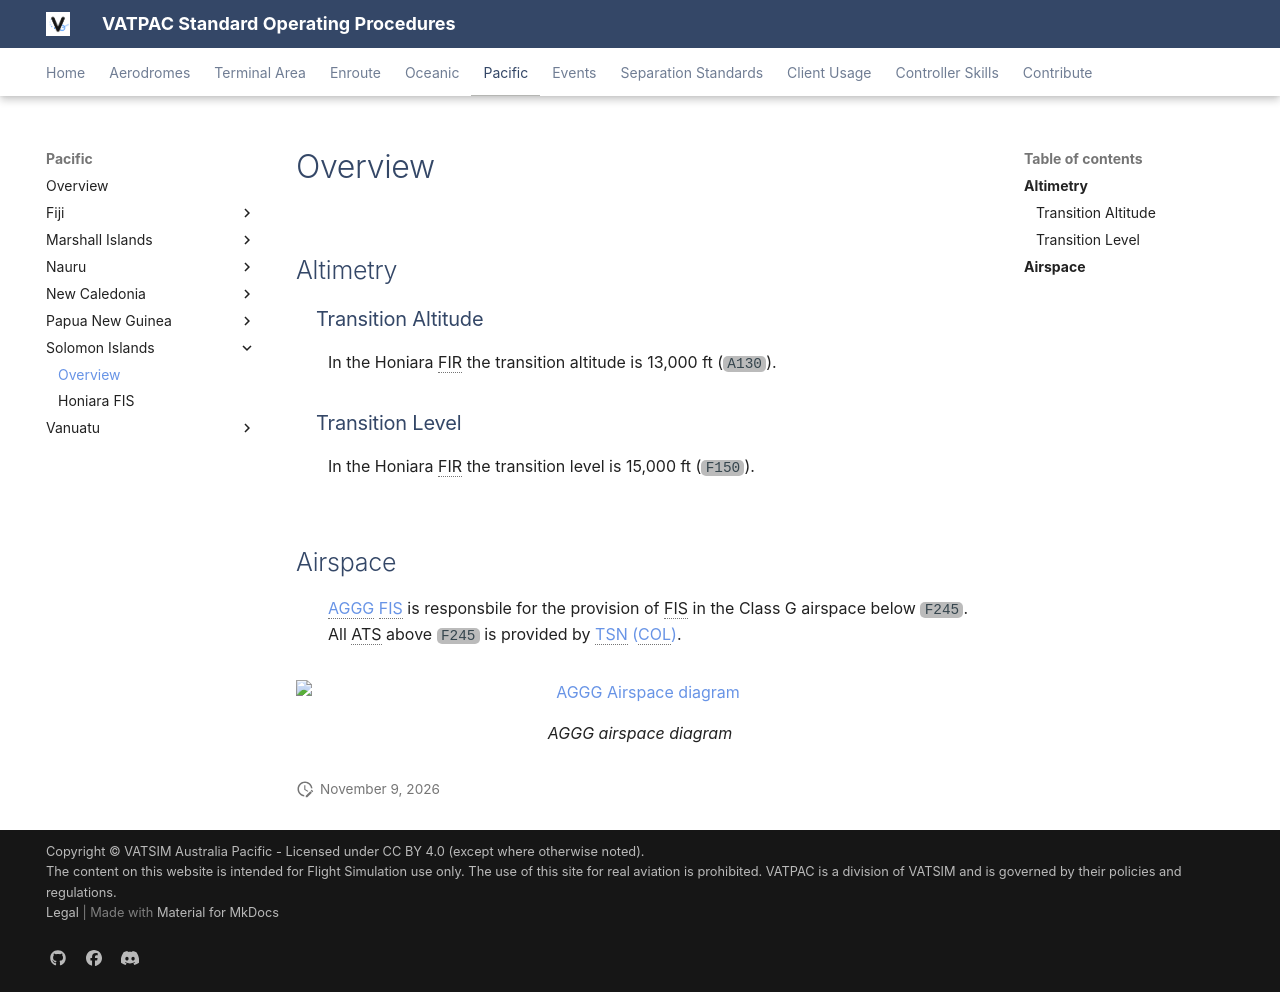

repository: vatpac-technology/sops · page: pacific/Solomon-Islands/index.html · generator: mkdocs

---
  title: Overview
---

--8<-- "includes/abbreviations.md"

## Altimetry

### Transition Altitude 

In the Honiara FIR the transition altitude is 13,000 ft (`A130`).

### Transition Level

In the Honiara FIR the transition level is 15,000 ft (`F150`).

## Airspace
[AGGG FIS](./honiara) is responsbile for the provision of FIS in the Class G airspace below `F245`. All ATS above `F245` is provided by [TSN (COL)](../../oceanic/TSN/#coral-col).

<figure markdown>
![AGGG Airspace diagram](img/AGGG_airspace.png){ width="700" }
  <figcaption>AGGG airspace diagram</figcaption>
</figure>
